Labelled photos from "device_sensor", an image-classification folder in OlegPafik/ml-upna-order-checker. The possible labels are: device, sensor.

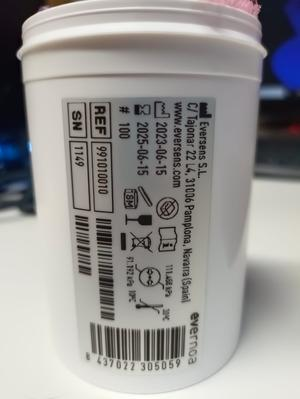
Label: sensor

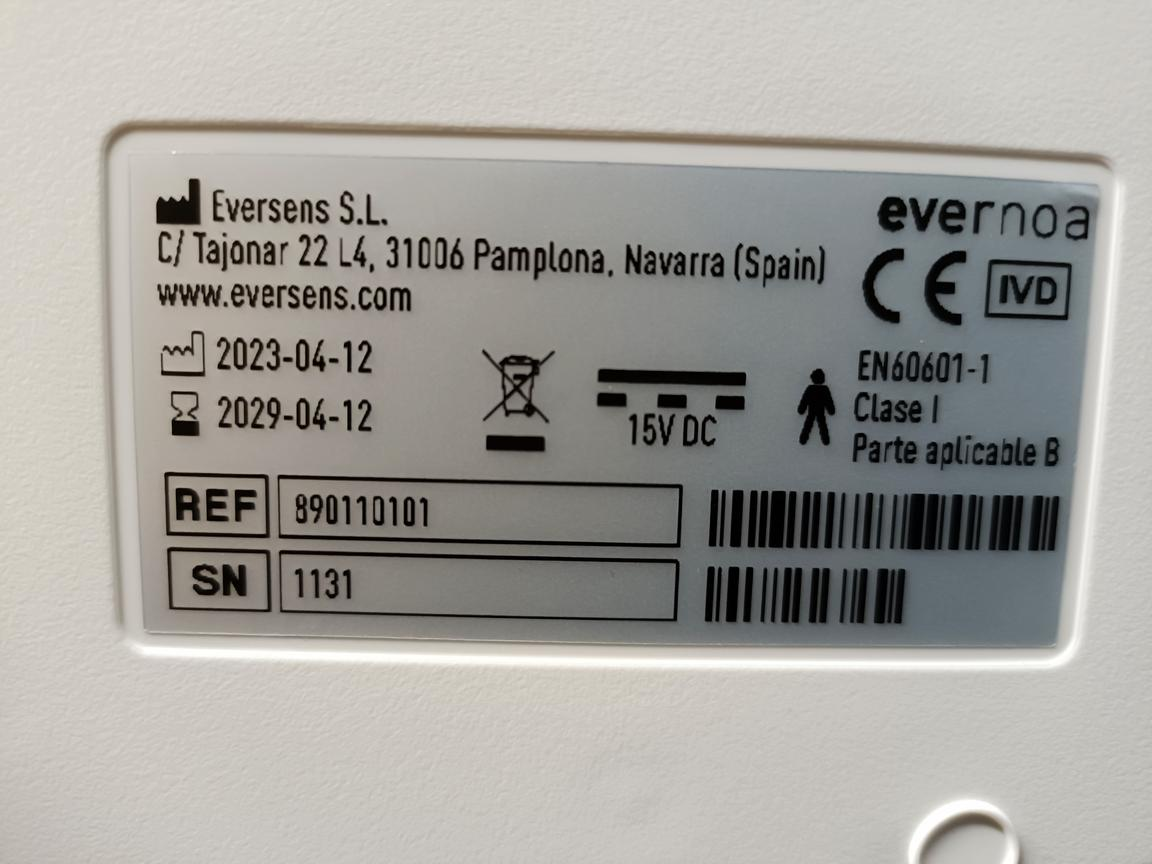
Label: device

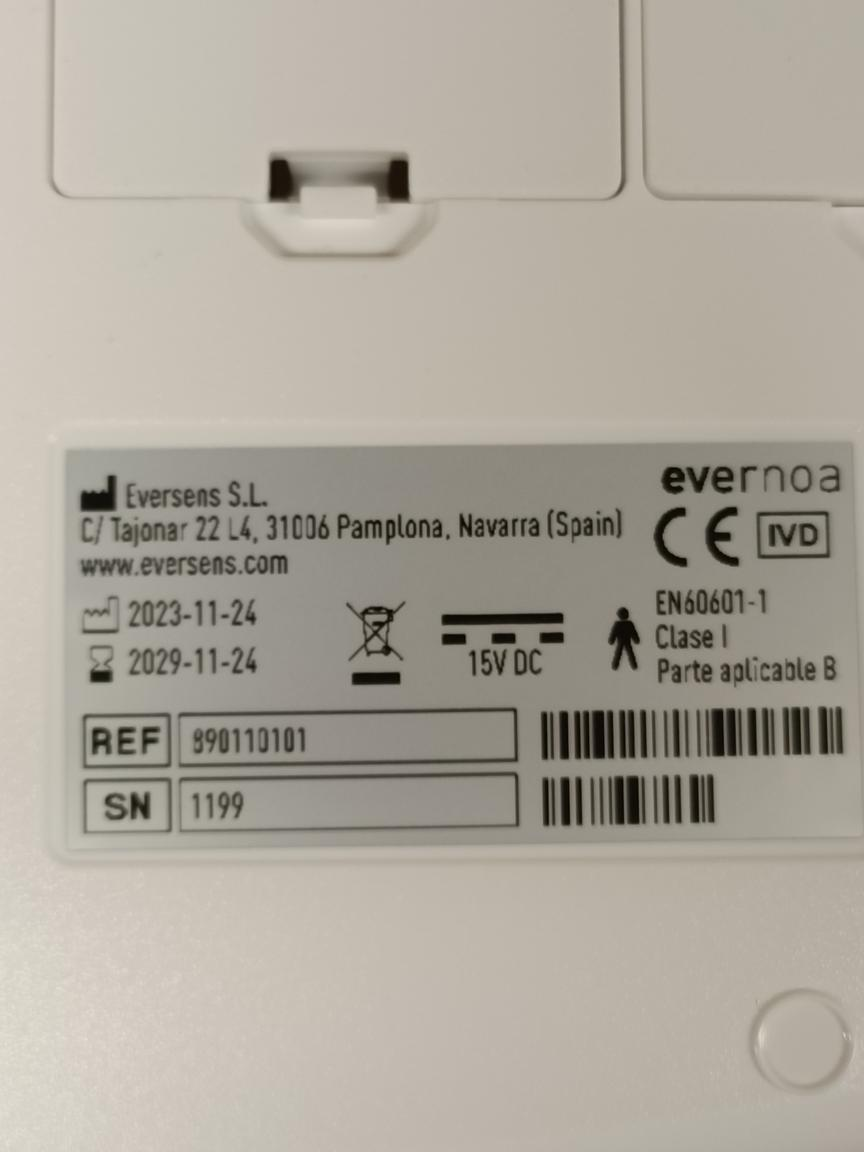
Label: device

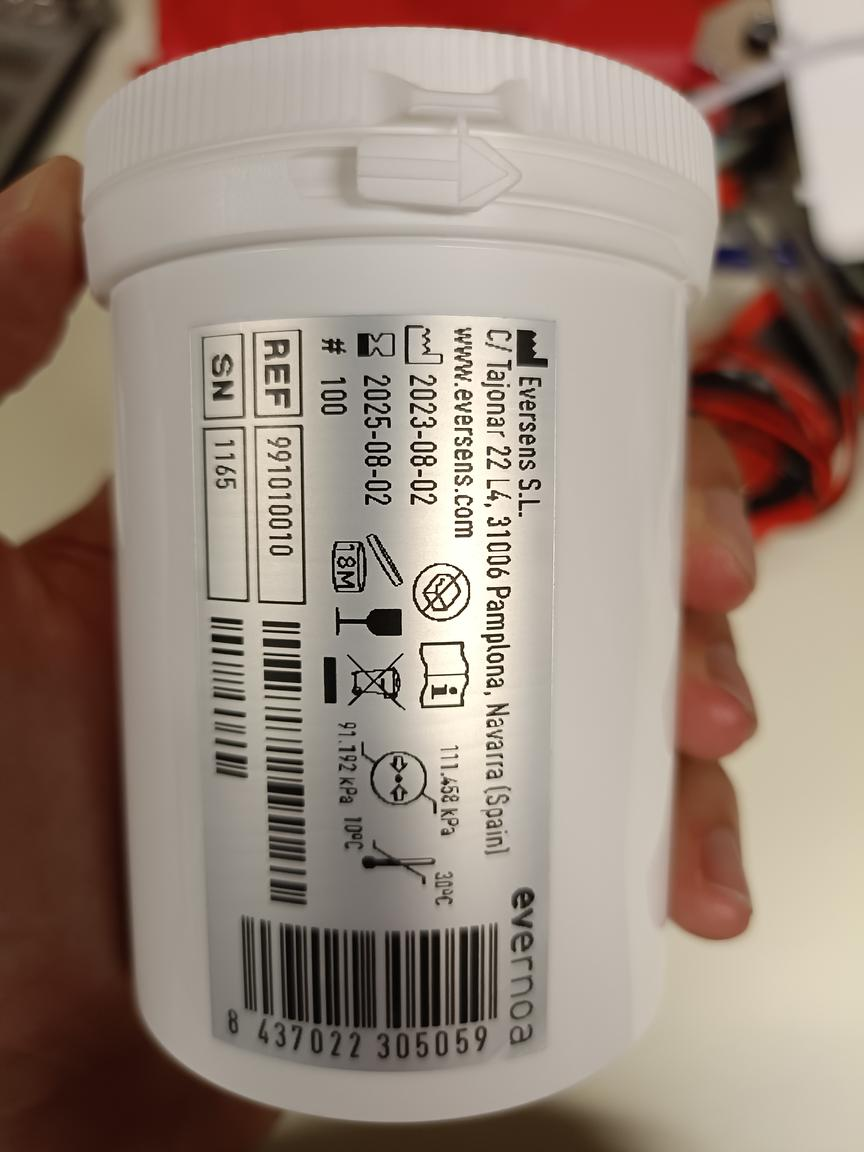
Label: sensor

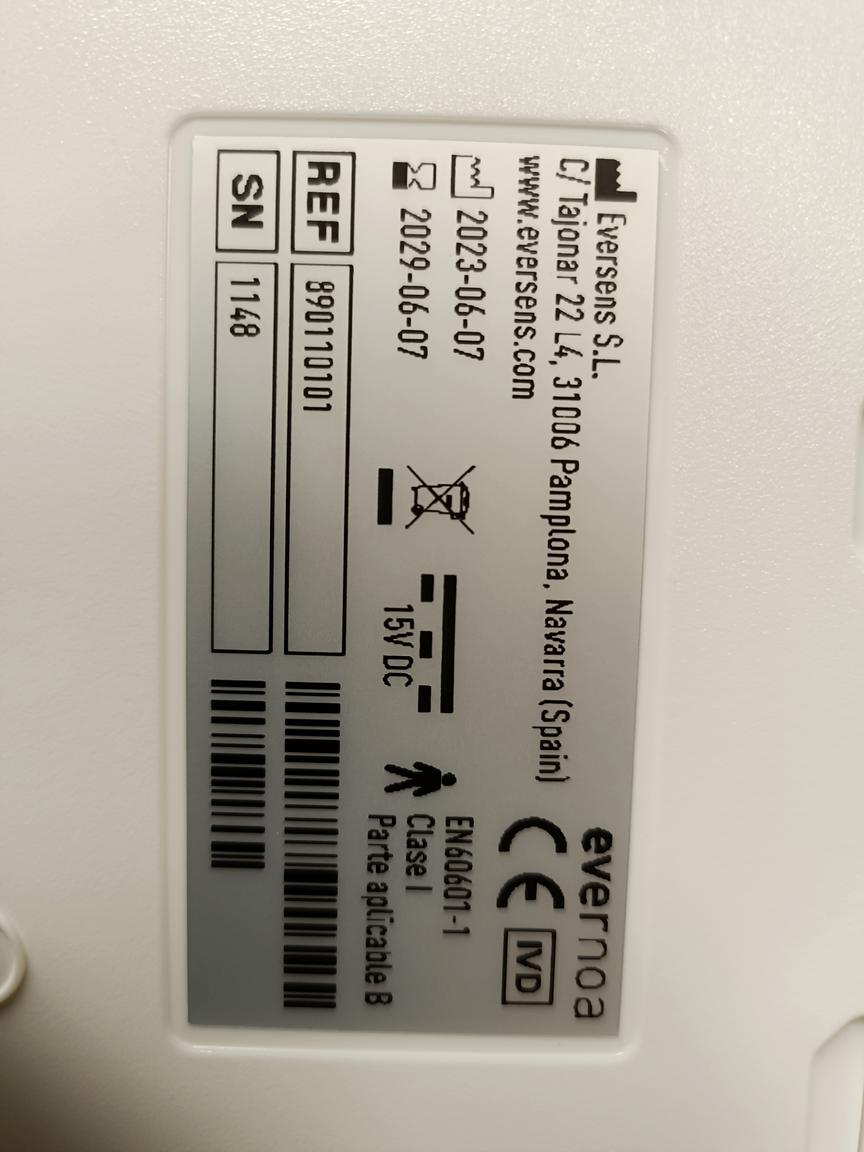
Label: device

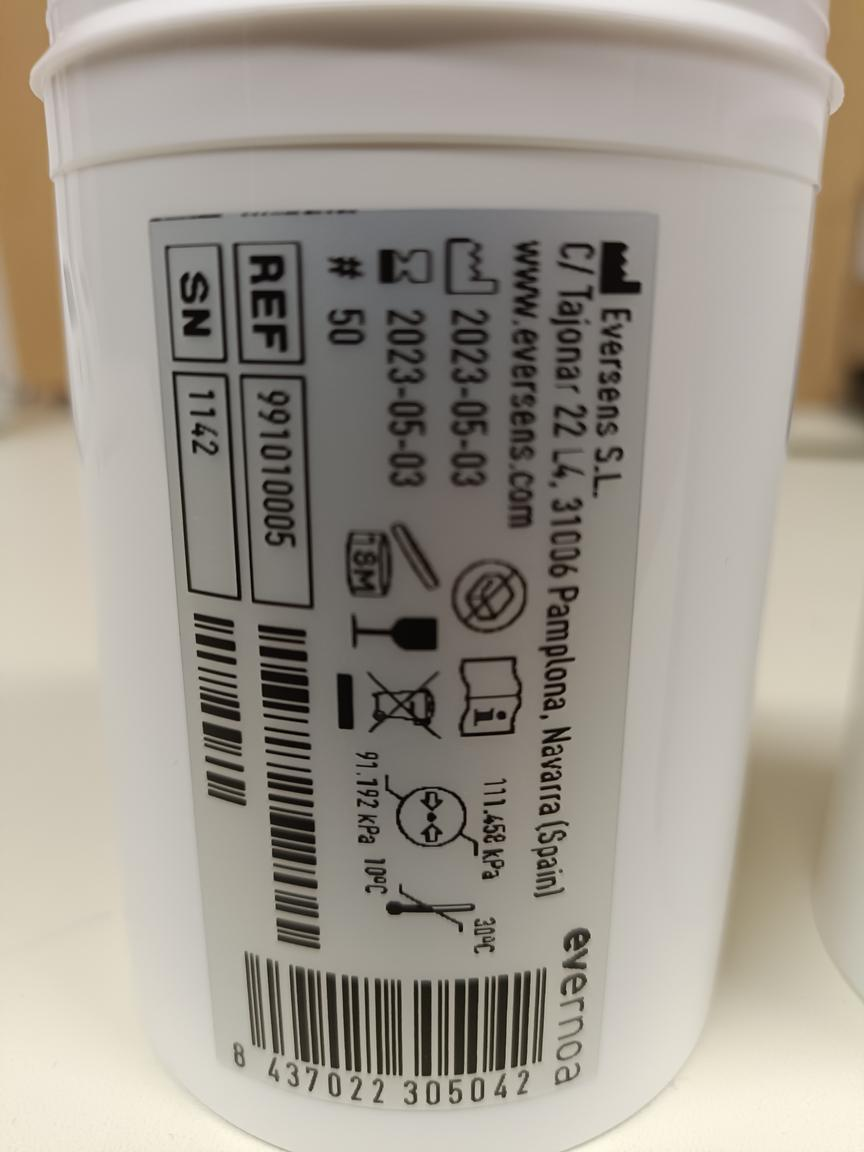
Label: sensor
